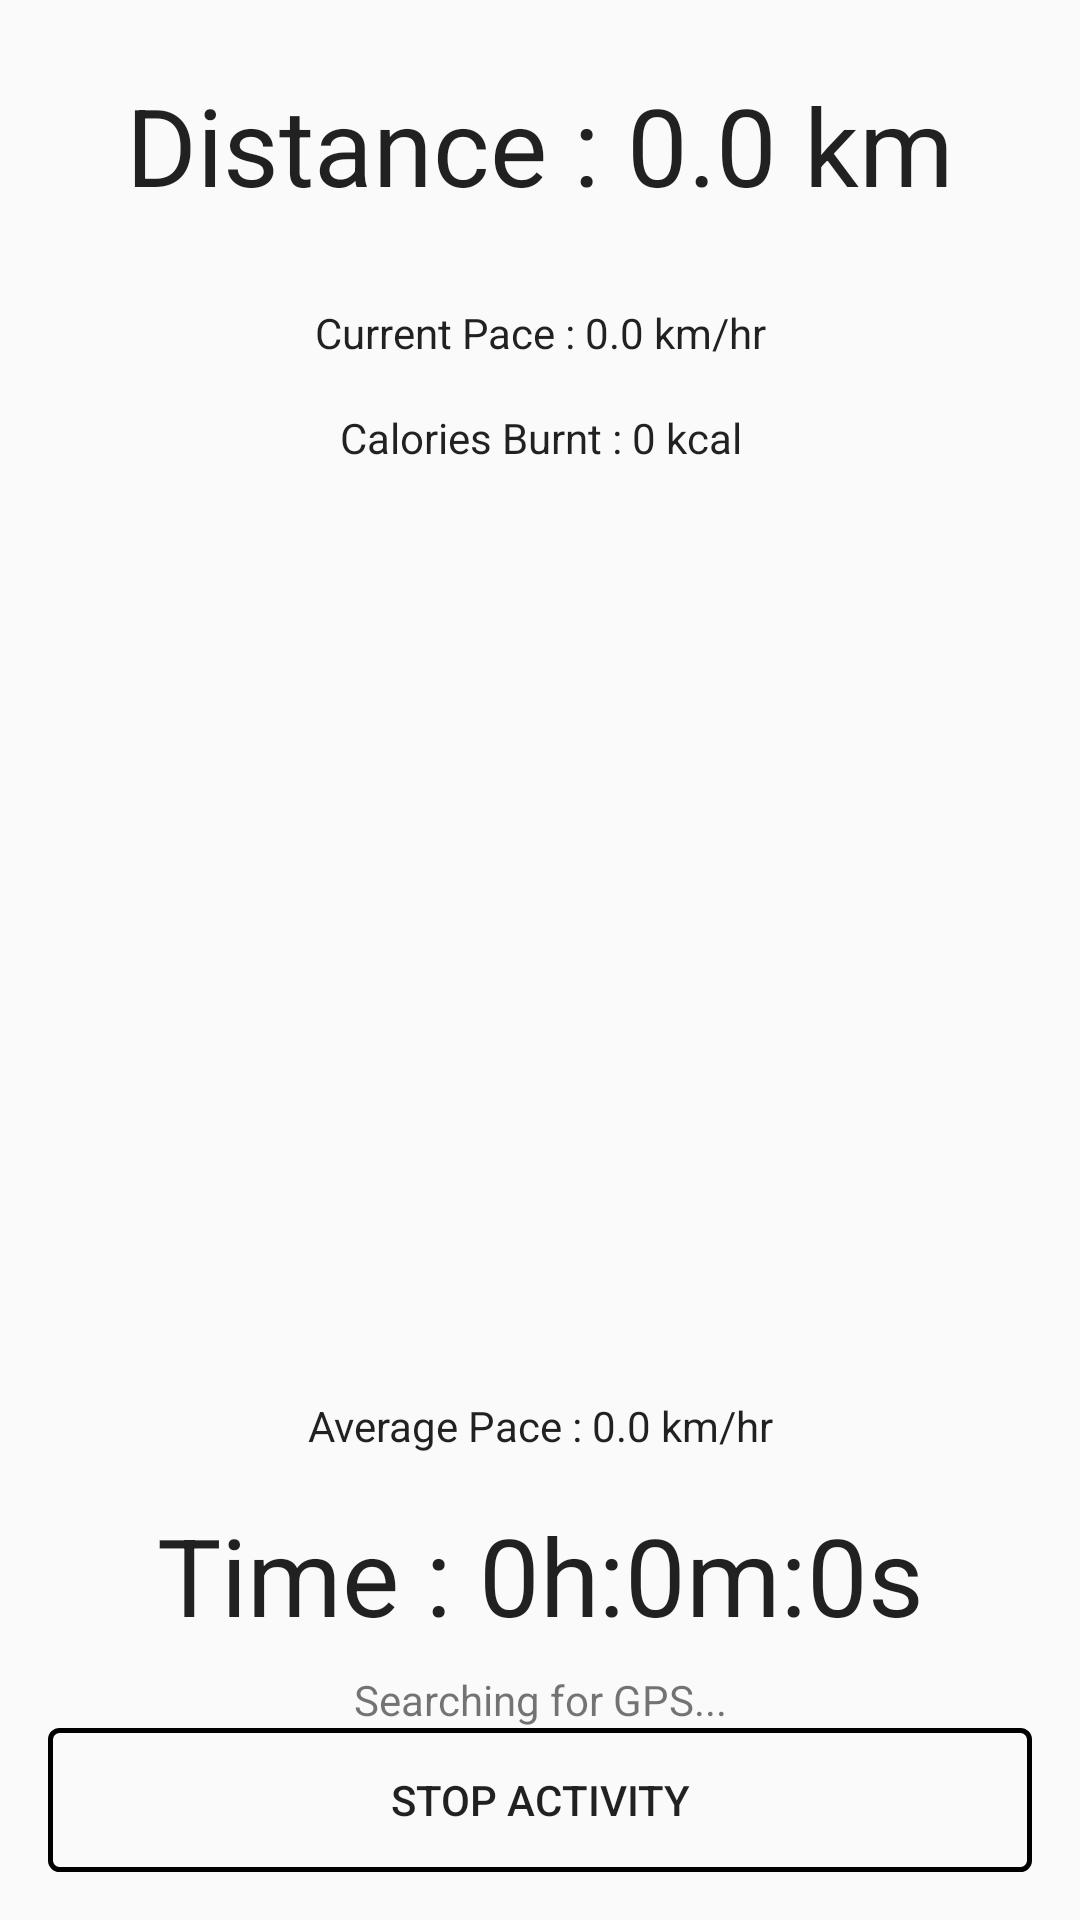

Write the Android layout XML for this screen, with the resource values it uses.
<!-- AndroidManifest.xml: application theme AppTheme -->
<!-- res/layout/activity_main.xml -->
<?xml version="1.0" encoding="utf-8"?>

<RelativeLayout xmlns:android="http://schemas.android.com/apk/res/android"
    xmlns:tools="http://schemas.android.com/tools"
    android:layout_width="match_parent"
    android:layout_height="match_parent"
    android:paddingBottom="16dp"
    android:paddingLeft="16dp"
    android:paddingRight="16dp"
    android:paddingTop="16dp"
    tools:context="com.example.hp_pc.olympian.MainActivity">

    <TextView
        android:id="@+id/distance"
        android:layout_width="match_parent"
        android:layout_height="wrap_content"
        android:layout_alignParentStart="true"
        android:layout_below="@+id/map"
        android:padding="8dp"
        android:text="Distance : 0.0 km"
        android:textAlignment="center"
        android:textAppearance="?android:attr/textAppearance"
        android:textSize="36sp" />

    <TextView
        android:id="@+id/time"
        android:layout_width="match_parent"
        android:layout_height="wrap_content"
        android:layout_above="@+id/gpsStatus"
        android:layout_alignParentStart="true"
        android:padding="8dp"
        android:text="Time : 0h:0m:0s"
        android:textAlignment="center"
        android:textAppearance="?android:attr/textAppearance"
        android:textSize="36sp" />

    <TextView
        android:id="@+id/calories"
        android:layout_width="match_parent"
        android:layout_height="wrap_content"
        android:padding="8dp"
        android:text="Calories Burnt : 0 kcal"
        android:textAlignment="center"
        android:textAppearance="?android:attr/textAppearance"
        android:textSize="14sp"
        android:layout_below="@+id/currentPace"
        android:layout_centerHorizontal="true" />

    <Button
        android:id="@+id/button"
        android:layout_width="match_parent"
        android:layout_height="wrap_content"
        android:layout_alignParentBottom="true"
        android:layout_centerHorizontal="true"
        android:background="@drawable/my_button_bg"
        android:onClick="stopActivity"
        android:text="Stop Activity" />

    <TextView
        android:id="@+id/gpsStatus"
        android:layout_width="match_parent"
        android:layout_height="wrap_content"
        android:layout_above="@+id/button"
        android:layout_centerHorizontal="true"
        android:text="Searching for GPS..."
        android:textAlignment="center" />

    <TextView
        android:id="@+id/currentPace"
        android:layout_width="match_parent"
        android:layout_height="wrap_content"
        android:padding="8dp"
        android:text="Current Pace : 0.0 km/hr"
        android:textAlignment="center"
        android:textAppearance="?android:attr/textAppearance"
        android:textSize="14sp"
        android:layout_marginTop="13dp"
        android:layout_below="@+id/distance"
        android:layout_centerHorizontal="true" />

    <TextView
        android:id="@+id/averagePace"
        android:layout_width="match_parent"
        android:layout_height="wrap_content"
        android:padding="8dp"
        android:text="Average Pace : 0.0 km/hr"
        android:textAlignment="center"
        android:textAppearance="?android:attr/textAppearance"
        android:textSize="14sp"
        android:layout_above="@+id/time"
        android:layout_alignParentStart="true" />
</RelativeLayout>
<!-- resources referenced by this layout -->
<resources>
  <!-- drawable my_button_bg (drawable) -->
  <?xml version="1.0" encoding="utf-8"?>
  
  <shape xmlns:android="http://schemas.android.com/apk/res/android"
      android:shape="rectangle">
      
      <corners android:radius="3dp" />
      <stroke android:width="5px" android:color="#000000" />
  </shape>
  <style name="AppTheme" parent="Theme.AppCompat.Light.DarkActionBar">
          
          
  
          <item name="colorPrimary">@android:color/black</item>
          <item name="colorPrimaryDark">@android:color/black</item>
          <item name="colorAccent">@android:color/holo_orange_dark</item>
  
      </style>
</resources>
